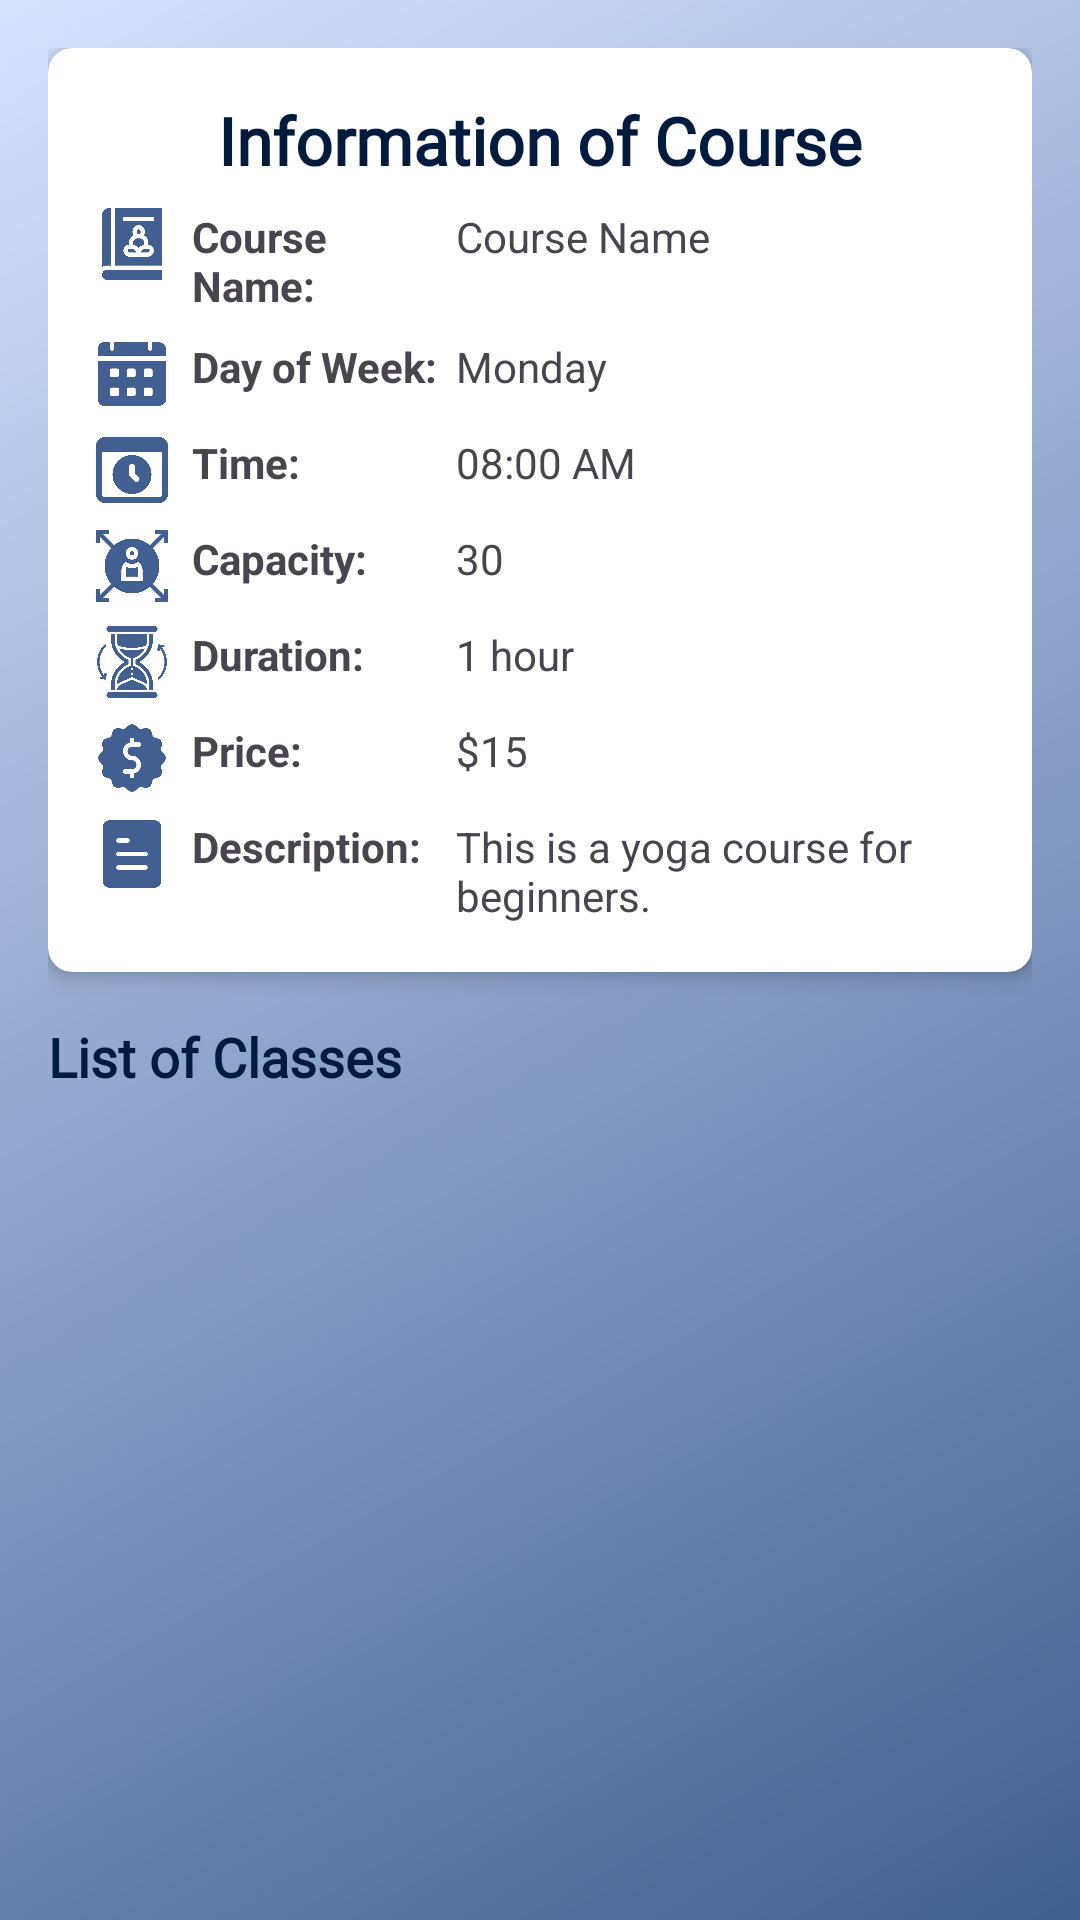

Write the Android layout XML for this screen, with the resource values it uses.
<!-- AndroidManifest.xml: application theme Theme.NewYogaApplication -->
<!-- res/layout/activity_course_detail.xml -->
<?xml version="1.0" encoding="utf-8"?>
<LinearLayout xmlns:android="http://schemas.android.com/apk/res/android"
    xmlns:app="http://schemas.android.com/apk/res-auto"
    android:layout_width="match_parent"
    android:layout_height="match_parent"
    android:orientation="vertical"
    android:background="@drawable/background_login"
    android:gravity="center_horizontal"
    android:padding="16dp">

    
    <androidx.cardview.widget.CardView
        android:layout_width="match_parent"
        android:layout_height="wrap_content"
        android:layout_marginBottom="16dp"
        app:cardCornerRadius="8dp"
        app:cardElevation="4dp">

        <LinearLayout
            android:layout_width="match_parent"
            android:layout_height="wrap_content"
            android:orientation="vertical"
            android:padding="16dp">

            
            <TextView
                android:id="@+id/tvDetailLabel"
                android:layout_width="match_parent"
                android:layout_height="wrap_content"
                android:text="Information of Course"
                android:fontFamily="@font/pacifico_regular"
                android:textColor="@color/md_theme_onPrimaryFixed"
                android:textSize="22sp"
                android:textStyle="bold"
                android:gravity="center" />

            
            <LinearLayout
                android:layout_width="match_parent"
                android:layout_height="wrap_content"
                android:orientation="horizontal"
                android:layout_marginTop="8dp">

                <ImageView
                    android:layout_width="24dp"
                    android:layout_height="24dp"
                    android:layout_marginEnd="8dp"
                    android:src="@drawable/course_name" />

                <TextView
                    android:id="@+id/tvCourseTitleLabel"
                    android:layout_width="0dp"
                    android:layout_height="wrap_content"
                    android:text="Course Name:"
                    android:textStyle="bold"
                    android:layout_weight="1" />

                <TextView
                    android:id="@+id/tvCourseName"
                    android:layout_width="0dp"
                    android:layout_height="wrap_content"
                    android:text="Course Name"
                    android:layout_weight="2" />
            </LinearLayout>

            
            <LinearLayout
                android:layout_width="match_parent"
                android:layout_height="wrap_content"
                android:orientation="horizontal"
                android:layout_marginTop="8dp">

                <ImageView
                    android:layout_width="24dp"
                    android:layout_height="24dp"
                    android:layout_marginEnd="8dp"
                    android:src="@drawable/day" />

                <TextView
                    android:id="@+id/tvDayOfWeekLabel"
                    android:layout_width="0dp"
                    android:layout_height="wrap_content"
                    android:text="Day of Week:"
                    android:textStyle="bold"
                    android:layout_weight="1" />

                <TextView
                    android:id="@+id/tvDayOfWeek"
                    android:layout_width="0dp"
                    android:layout_height="wrap_content"
                    android:text="Monday"
                    android:layout_weight="2" />
            </LinearLayout>

            
            <LinearLayout
                android:layout_width="match_parent"
                android:layout_height="wrap_content"
                android:orientation="horizontal"
                android:layout_marginTop="8dp">

                <ImageView
                    android:layout_width="24dp"
                    android:layout_height="24dp"
                    android:layout_marginEnd="8dp"
                    android:src="@drawable/time" />

                <TextView
                    android:id="@+id/tvTimeLabel"
                    android:layout_width="0dp"
                    android:layout_height="wrap_content"
                    android:text="Time:"
                    android:textStyle="bold"
                    android:layout_weight="1" />

                <TextView
                    android:id="@+id/tvTime"
                    android:layout_width="0dp"
                    android:layout_height="wrap_content"
                    android:text="08:00 AM"
                    android:layout_weight="2" />
            </LinearLayout>

            
            <LinearLayout
                android:layout_width="match_parent"
                android:layout_height="wrap_content"
                android:orientation="horizontal"
                android:layout_marginTop="8dp">

                <ImageView
                    android:layout_width="24dp"
                    android:layout_height="24dp"
                    android:layout_marginEnd="8dp"
                    android:src="@drawable/capacity" />

                <TextView
                    android:id="@+id/tvCapacityLabel"
                    android:layout_width="0dp"
                    android:layout_height="wrap_content"
                    android:text="Capacity:"
                    android:textStyle="bold"
                    android:layout_weight="1" />

                <TextView
                    android:id="@+id/tvCapacity"
                    android:layout_width="0dp"
                    android:layout_height="wrap_content"
                    android:text="30"
                    android:layout_weight="2" />
            </LinearLayout>

            
            <LinearLayout
                android:layout_width="match_parent"
                android:layout_height="wrap_content"
                android:orientation="horizontal"
                android:layout_marginTop="8dp">

                <ImageView
                    android:layout_width="24dp"
                    android:layout_height="24dp"
                    android:layout_marginEnd="8dp"
                    android:src="@drawable/duration" />

                <TextView
                    android:id="@+id/tvDurationLabel"
                    android:layout_width="0dp"
                    android:layout_height="wrap_content"
                    android:text="Duration:"
                    android:textStyle="bold"
                    android:layout_weight="1" />

                <TextView
                    android:id="@+id/tvDuration"
                    android:layout_width="0dp"
                    android:layout_height="wrap_content"
                    android:text="1 hour"
                    android:layout_weight="2" />
            </LinearLayout>

            
            <LinearLayout
                android:layout_width="match_parent"
                android:layout_height="wrap_content"
                android:orientation="horizontal"
                android:layout_marginTop="8dp">

                <ImageView
                    android:layout_width="24dp"
                    android:layout_height="24dp"
                    android:layout_marginEnd="8dp"
                    android:src="@drawable/price" />

                <TextView
                    android:id="@+id/tvPricePerClassLabel"
                    android:layout_width="0dp"
                    android:layout_height="wrap_content"
                    android:text="Price:"
                    android:textStyle="bold"
                    android:layout_weight="1" />

                <TextView
                    android:id="@+id/tvPricePerClass"
                    android:layout_width="0dp"
                    android:layout_height="wrap_content"
                    android:text="$15"
                    android:layout_weight="2" />
            </LinearLayout>

            
            <LinearLayout
                android:layout_width="match_parent"
                android:layout_height="wrap_content"
                android:orientation="horizontal"
                android:layout_marginTop="8dp">

                <ImageView
                    android:layout_width="24dp"
                    android:layout_height="24dp"
                    android:layout_marginEnd="8dp"
                    android:src="@drawable/description" />

                <TextView
                    android:id="@+id/tvDescriptionLabel"
                    android:layout_width="0dp"
                    android:layout_height="wrap_content"
                    android:text="Description:"
                    android:textStyle="bold"
                    android:layout_weight="1" />

                <TextView
                    android:id="@+id/tvDescription"
                    android:layout_width="0dp"
                    android:layout_height="wrap_content"
                    android:text="This is a yoga course for beginners."
                    android:layout_weight="2" />
            </LinearLayout>

        </LinearLayout>
    </androidx.cardview.widget.CardView>

    
    <TextView
        android:id="@+id/tvListClassesLabel"
        android:layout_width="match_parent"
        android:layout_height="wrap_content"
        android:textColor="@color/md_theme_onPrimaryFixed"
        android:fontFamily="@font/notoserifkr_variablefont_wght"
        android:text="List of Classes"
        android:textSize="18sp"
        android:textStyle="bold" />

    
    <androidx.recyclerview.widget.RecyclerView
        android:id="@+id/recyclerViewClasses"
        android:layout_width="match_parent"
        android:layout_height="wrap_content"
        android:layout_marginTop="8dp" />

</LinearLayout>
<!-- resources referenced by this layout -->
<resources>
  <color name="md_theme_onPrimaryFixed">#001B3E</color>
  <!-- drawable background_login (drawable) -->
  <layer-list xmlns:android="http://schemas.android.com/apk/res/android">
      <item>
          <shape android:shape="rectangle">
              <gradient
                  android:startColor="#415F91"
              android:endColor="#D6E3FF"
              android:angle="135" />
          </shape>
      </item>
  </layer-list>
  <style name="Theme.NewYogaApplication" parent="Base.Theme.NewYogaApplication" />
  <color name="md_theme_primary">#415F91</color>
  <color name="md_theme_onPrimary">#FFFFFF</color>
  <color name="md_theme_primaryContainer">#D6E3FF</color>
  <color name="md_theme_onPrimaryContainer">#001B3E</color>
  <color name="md_theme_secondary">#565F71</color>
  <color name="md_theme_onSecondary">#FFFFFF</color>
  <color name="md_theme_secondaryContainer">#DAE2F9</color>
  <color name="md_theme_onSecondaryContainer">#131C2B</color>
  <color name="md_theme_tertiary">#705575</color>
  <color name="md_theme_onTertiary">#FFFFFF</color>
  <color name="md_theme_tertiaryContainer">#FAD8FD</color>
  <color name="md_theme_onTertiaryContainer">#28132E</color>
  <color name="md_theme_error">#BA1A1A</color>
  <color name="md_theme_onError">#FFFFFF</color>
  <color name="md_theme_errorContainer">#FFDAD6</color>
  <color name="md_theme_onErrorContainer">#410002</color>
  <color name="md_theme_background">#F9F9FF</color>
  <color name="md_theme_onBackground">#191C20</color>
  <color name="md_theme_surface">#F9F9FF</color>
  <color name="md_theme_onSurface">#191C20</color>
  <color name="md_theme_surfaceVariant">#E0E2EC</color>
  <color name="md_theme_onSurfaceVariant">#44474E</color>
  <color name="md_theme_outline">#74777F</color>
  <color name="md_theme_outlineVariant">#C4C6D0</color>
  <color name="md_theme_inverseSurface">#2E3036</color>
  <color name="md_theme_inverseOnSurface">#F0F0F7</color>
  <color name="md_theme_inversePrimary">#AAC7FF</color>
  <color name="md_theme_primaryFixed">#D6E3FF</color>
  <color name="md_theme_primaryFixedDim">#AAC7FF</color>
  <color name="md_theme_onPrimaryFixedVariant">#284777</color>
  <color name="md_theme_secondaryFixed">#DAE2F9</color>
  <color name="md_theme_onSecondaryFixed">#131C2B</color>
  <color name="md_theme_secondaryFixedDim">#BEC6DC</color>
  <color name="md_theme_onSecondaryFixedVariant">#3E4759</color>
  <color name="md_theme_tertiaryFixed">#FAD8FD</color>
  <color name="md_theme_onTertiaryFixed">#28132E</color>
  <color name="md_theme_tertiaryFixedDim">#DDBCE0</color>
  <color name="md_theme_onTertiaryFixedVariant">#573E5C</color>
  <color name="md_theme_surfaceDim">#D9D9E0</color>
  <color name="md_theme_surfaceBright">#F9F9FF</color>
  <color name="md_theme_surfaceContainerLowest">#FFFFFF</color>
  <color name="md_theme_surfaceContainerLow">#F3F3FA</color>
  <color name="md_theme_surfaceContainer">#EDEDF4</color>
  <color name="md_theme_surfaceContainerHigh">#E7E8EE</color>
  <color name="md_theme_surfaceContainerHighest">#E2E2E9</color>
</resources>
